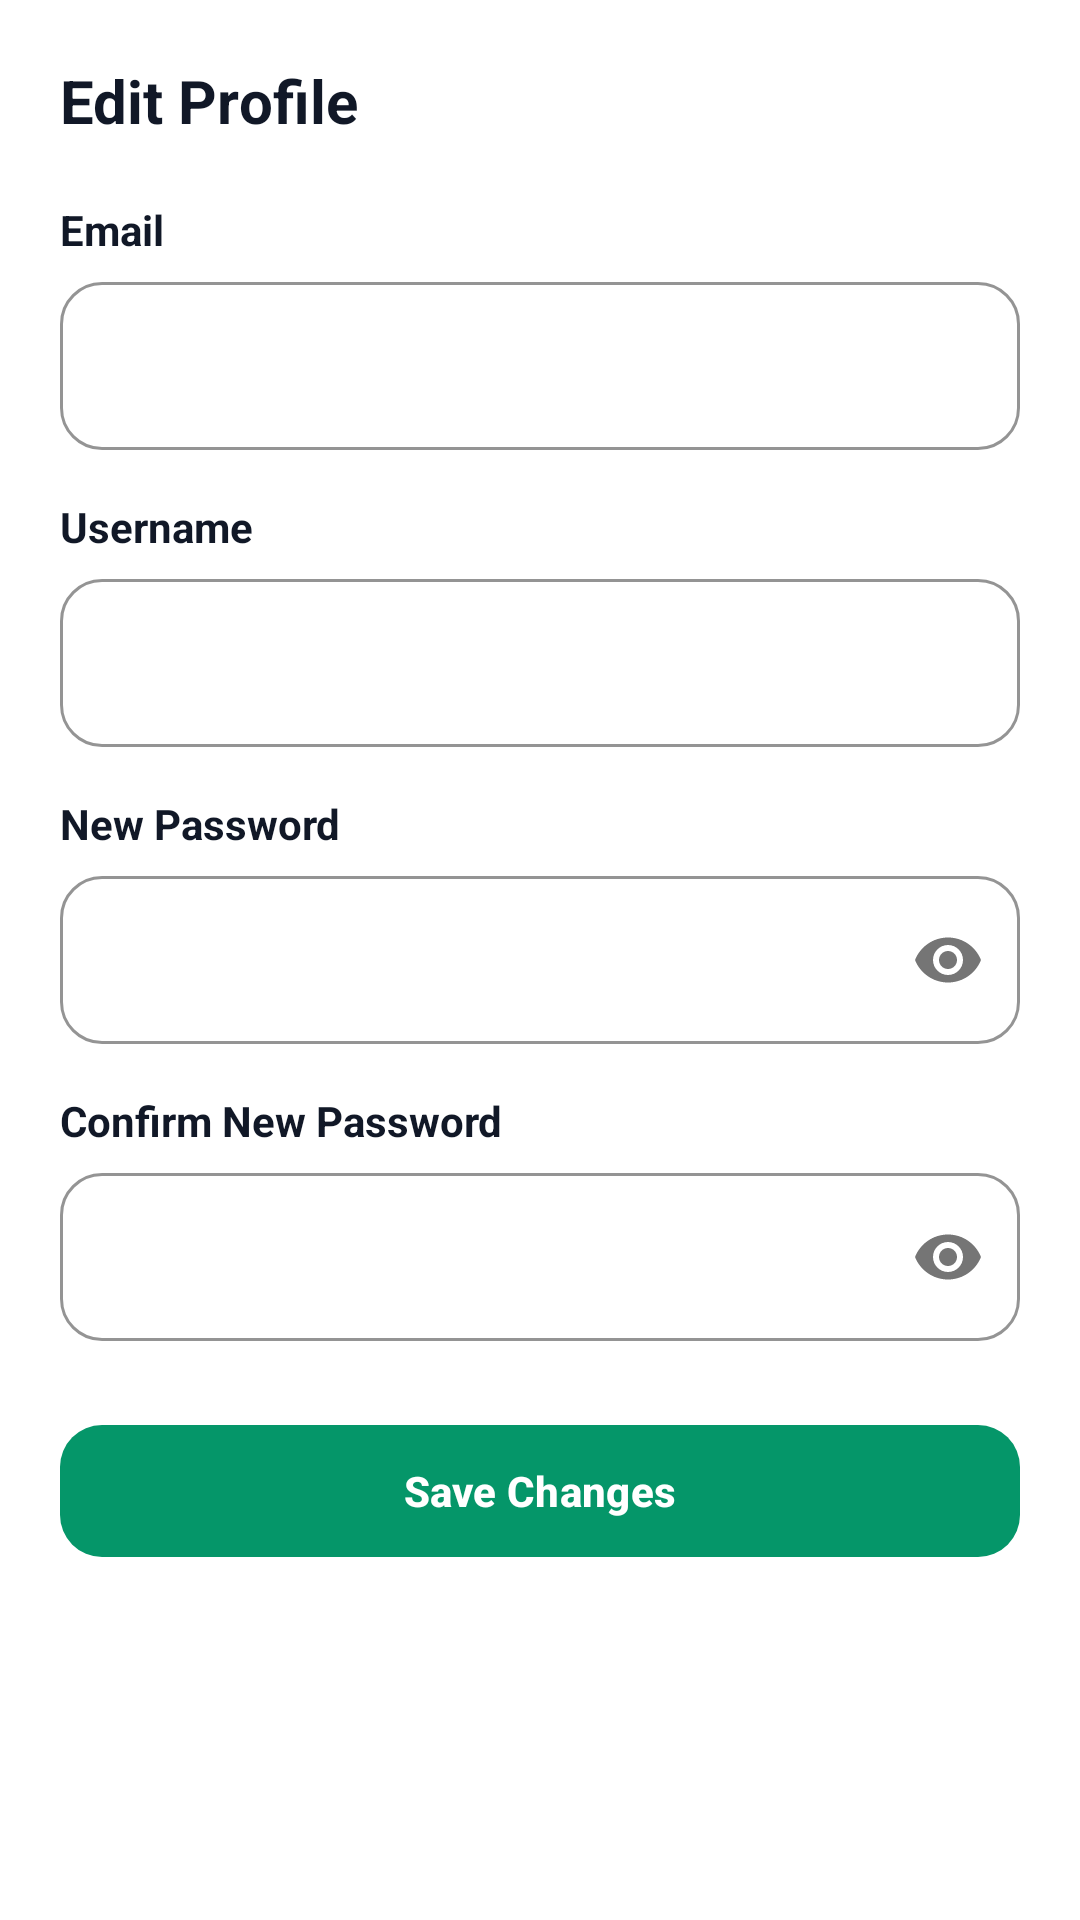

Produce the Android XML layout that renders to this screen, including the resource entries it uses.
<!-- AndroidManifest.xml: application theme Theme.MojaMarket -->
<!-- res/layout/dialog_edit_account.xml -->
<?xml version="1.0" encoding="utf-8"?>
<ScrollView xmlns:android="http://schemas.android.com/apk/res/android"
    xmlns:app="http://schemas.android.com/apk/res-auto"
    android:layout_width="match_parent"
    android:layout_height="wrap_content"
    android:background="@color/surface_background">

    <LinearLayout
        android:layout_width="match_parent"
        android:layout_height="wrap_content"
        android:orientation="vertical"
        android:padding="20dp"
        android:background="@color/surface_background">

        <TextView
            android:layout_width="wrap_content"
            android:layout_height="wrap_content"
            android:text="Edit Profile"
            android:textColor="@color/primary_text"
            android:textSize="20sp"
            android:textStyle="bold" />

        
        <TextView
            android:layout_width="wrap_content"
            android:layout_height="wrap_content"
            android:layout_marginTop="20dp"
            android:text="Email"
            android:textColor="@color/primary_text"
            android:textSize="14sp"
            android:textStyle="bold" />

        <com.google.android.material.textfield.TextInputLayout
            style="@style/Widget.Material3.TextInputLayout.OutlinedBox"
            android:layout_width="match_parent"
            android:layout_height="wrap_content"
            android:layout_marginTop="8dp"
            app:boxBackgroundColor="@color/surface_background"
            app:boxCornerRadiusBottomEnd="14dp"
            app:boxCornerRadiusBottomStart="14dp"
            app:boxCornerRadiusTopEnd="14dp"
            app:boxCornerRadiusTopStart="14dp"
            app:boxStrokeColor="@color/border_color"
            app:hintEnabled="false">

            <com.google.android.material.textfield.TextInputEditText
                android:id="@+id/editEmailInput"
                android:layout_width="match_parent"
                android:layout_height="wrap_content"
                android:inputType="textEmailAddress"
                android:minHeight="56dp"
                android:paddingStart="12dp"
                android:paddingTop="16dp"
                android:paddingEnd="12dp"
                android:paddingBottom="16dp"
                android:textColor="@color/primary_text"
                android:textColorHint="@color/input_hint" />
        </com.google.android.material.textfield.TextInputLayout>

        
        <TextView
            android:layout_width="wrap_content"
            android:layout_height="wrap_content"
            android:layout_marginTop="16dp"
            android:text="Username"
            android:textColor="@color/primary_text"
            android:textSize="14sp"
            android:textStyle="bold" />

        <com.google.android.material.textfield.TextInputLayout
            style="@style/Widget.Material3.TextInputLayout.OutlinedBox"
            android:layout_width="match_parent"
            android:layout_height="wrap_content"
            android:layout_marginTop="8dp"
            app:boxBackgroundColor="@color/surface_background"
            app:boxCornerRadiusBottomEnd="14dp"
            app:boxCornerRadiusBottomStart="14dp"
            app:boxCornerRadiusTopEnd="14dp"
            app:boxCornerRadiusTopStart="14dp"
            app:boxStrokeColor="@color/border_color"
            app:hintEnabled="false">

            <com.google.android.material.textfield.TextInputEditText
                android:id="@+id/editUsernameInput"
                android:layout_width="match_parent"
                android:layout_height="wrap_content"
                android:inputType="text"
                android:minHeight="56dp"
                android:paddingStart="12dp"
                android:paddingTop="16dp"
                android:paddingEnd="12dp"
                android:paddingBottom="16dp"
                android:textColor="@color/primary_text"
                android:textColorHint="@color/input_hint" />
        </com.google.android.material.textfield.TextInputLayout>

        
        <TextView
            android:layout_width="wrap_content"
            android:layout_height="wrap_content"
            android:layout_marginTop="16dp"
            android:text="New Password"
            android:textColor="@color/primary_text"
            android:textSize="14sp"
            android:textStyle="bold" />

        <com.google.android.material.textfield.TextInputLayout
            style="@style/Widget.Material3.TextInputLayout.OutlinedBox"
            android:layout_width="match_parent"
            android:layout_height="wrap_content"
            android:layout_marginTop="8dp"
            app:boxBackgroundColor="@color/surface_background"
            app:boxCornerRadiusBottomEnd="14dp"
            app:boxCornerRadiusBottomStart="14dp"
            app:boxCornerRadiusTopEnd="14dp"
            app:boxCornerRadiusTopStart="14dp"
            app:boxStrokeColor="@color/border_color"
            app:hintEnabled="false"
            app:passwordToggleEnabled="true">

            <com.google.android.material.textfield.TextInputEditText
                android:id="@+id/editPasswordInput"
                android:layout_width="match_parent"
                android:layout_height="wrap_content"
                android:inputType="textPassword"
                android:minHeight="56dp"
                android:paddingStart="12dp"
                android:paddingTop="16dp"
                android:paddingEnd="12dp"
                android:paddingBottom="16dp"
                android:textColor="@color/primary_text"
                android:textColorHint="@color/input_hint" />
        </com.google.android.material.textfield.TextInputLayout>

        
        <TextView
            android:layout_width="wrap_content"
            android:layout_height="wrap_content"
            android:layout_marginTop="16dp"
            android:text="Confirm New Password"
            android:textColor="@color/primary_text"
            android:textSize="14sp"
            android:textStyle="bold" />

        <com.google.android.material.textfield.TextInputLayout
            style="@style/Widget.Material3.TextInputLayout.OutlinedBox"
            android:layout_width="match_parent"
            android:layout_height="wrap_content"
            android:layout_marginTop="8dp"
            app:boxBackgroundColor="@color/surface_background"
            app:boxCornerRadiusBottomEnd="14dp"
            app:boxCornerRadiusBottomStart="14dp"
            app:boxCornerRadiusTopEnd="14dp"
            app:boxCornerRadiusTopStart="14dp"
            app:boxStrokeColor="@color/border_color"
            app:hintEnabled="false"
            app:passwordToggleEnabled="true">

            <com.google.android.material.textfield.TextInputEditText
                android:id="@+id/editConfirmPasswordInput"
                android:layout_width="match_parent"
                android:layout_height="wrap_content"
                android:inputType="textPassword"
                android:minHeight="56dp"
                android:paddingStart="12dp"
                android:paddingTop="16dp"
                android:paddingEnd="12dp"
                android:paddingBottom="16dp"
                android:textColor="@color/primary_text"
                android:textColorHint="@color/input_hint" />
        </com.google.android.material.textfield.TextInputLayout>

        
        <com.google.android.material.button.MaterialButton
            android:id="@+id/saveProfileChangesButton"
            android:layout_width="match_parent"
            android:layout_height="52dp"
            android:layout_marginTop="24dp"
            android:text="Save Changes"
            android:textAllCaps="false"
            android:textColor="@color/message_sent_text"
            android:textStyle="bold"
            app:backgroundTint="@color/brand_green"
            app:cornerRadius="14dp" />

    </LinearLayout>
</ScrollView>
<!-- resources referenced by this layout -->
<resources>
  <color name="border_color">#E5E7EB</color>
  <color name="brand_green">#059669</color>
  <color name="input_hint">#9CA3AF</color>
  <color name="message_sent_text">#FFFFFF</color>
  <color name="primary_text">#111827</color>
  <color name="surface_background">#FFFFFF</color>
  <style name="Theme.MojaMarket" parent="Theme.Material3.DayNight.NoActionBar">
          <item name="android:statusBarColor">?attr/colorSurface</item>
          <item name="android:navigationBarColor">?attr/colorSurface</item>
          <item name="android:windowBackground">@color/app_background</item>
      </style>
  <color name="app_background">#F8FAFC</color>
</resources>
